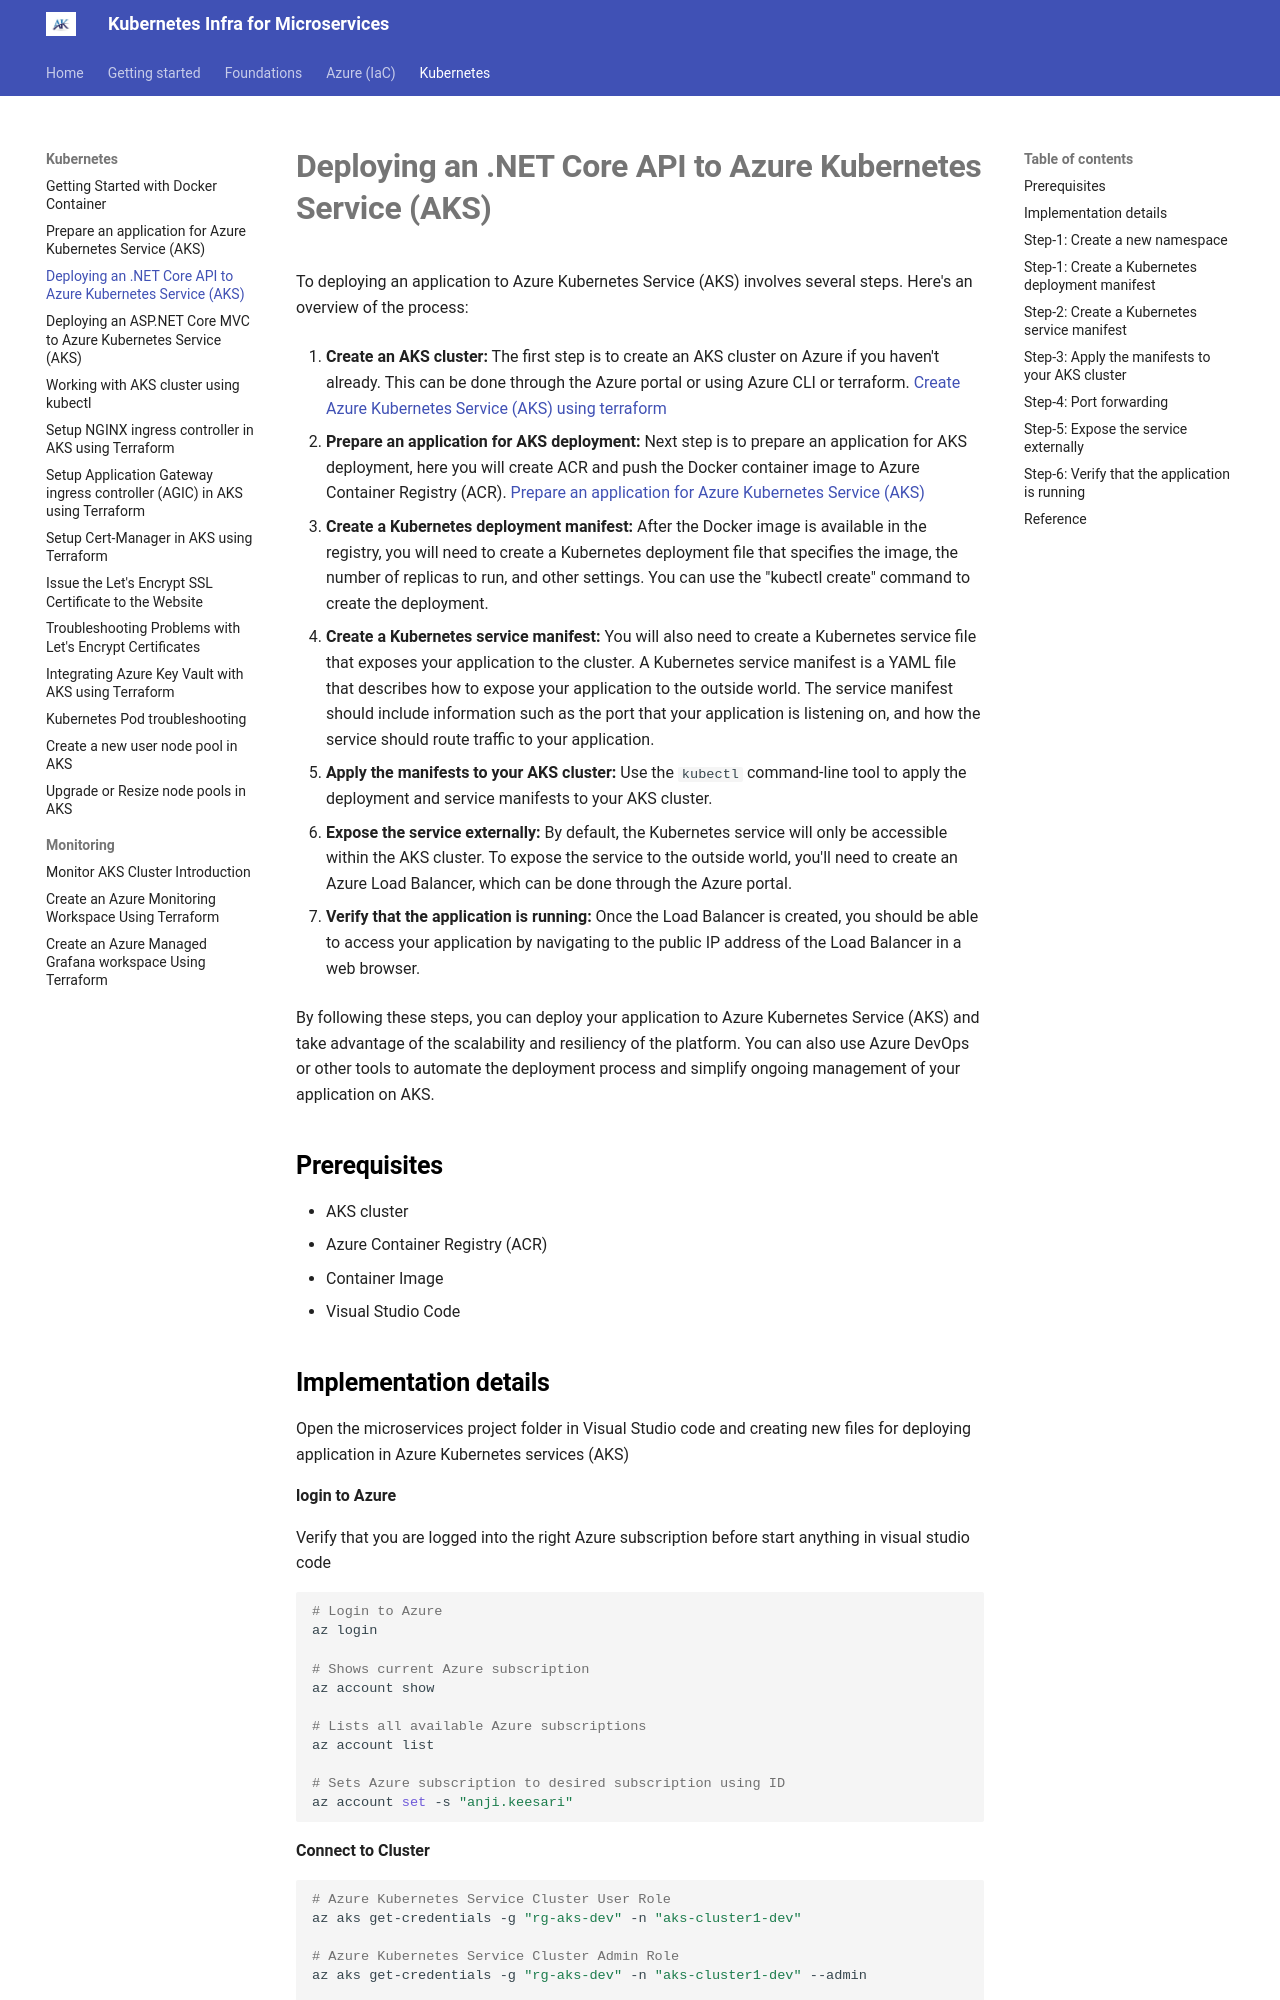

repository: akeesari/kubernetes · page: kubernetes/2-deploy-api/index.html · generator: mkdocs

To deploying an application to Azure Kubernetes Service (AKS) involves several steps. Here's an overview of the process:


1. **Create an AKS cluster:** The first step is to create an AKS cluster on Azure if you haven't already. This can be done through the Azure portal or using Azure CLI or terraform. [Create Azure Kubernetes Service (AKS) using terraform](../azure/11-aks.md)

1. **Prepare an application for AKS deployment:** Next step is to prepare an application for AKS deployment, here you will create ACR and push the Docker container image to  Azure Container Registry (ACR). [Prepare an application for Azure Kubernetes Service (AKS)](1-prepare-app.md)

1. **Create a Kubernetes deployment manifest:** After the Docker image is available in the registry, you will need to create a Kubernetes deployment file that specifies the image, the number of replicas to run, and other settings. You can use the "kubectl create" command to create the deployment.

1. **Create a Kubernetes service manifest:** You will also need to create a Kubernetes service file that exposes your application to the cluster. A Kubernetes service manifest is a YAML file that describes how to expose your application to the outside world. The service manifest should include information such as the port that your application is listening on, and how the service should route traffic to your application.

1. **Apply the manifests to your AKS cluster:** Use the `kubectl` command-line tool to apply the deployment and service manifests to your AKS cluster.

1. **Expose the service externally:** By default, the Kubernetes service will only be accessible within the AKS cluster. To expose the service to the outside world, you'll need to create an Azure Load Balancer, which can be done through the Azure portal.

1. **Verify that the application is running:** Once the Load Balancer is created, you should be able to access your application by navigating to the public IP address of the Load Balancer in a web browser.


By following these steps, you can deploy your application to Azure Kubernetes Service (AKS) and take advantage of the scalability and resiliency of the platform. You can also use Azure DevOps or other tools to automate the deployment process and simplify ongoing management of your application on AKS.
## Prerequisites 

- AKS cluster
- Azure Container Registry (ACR)
- Container Image
- Visual Studio Code
